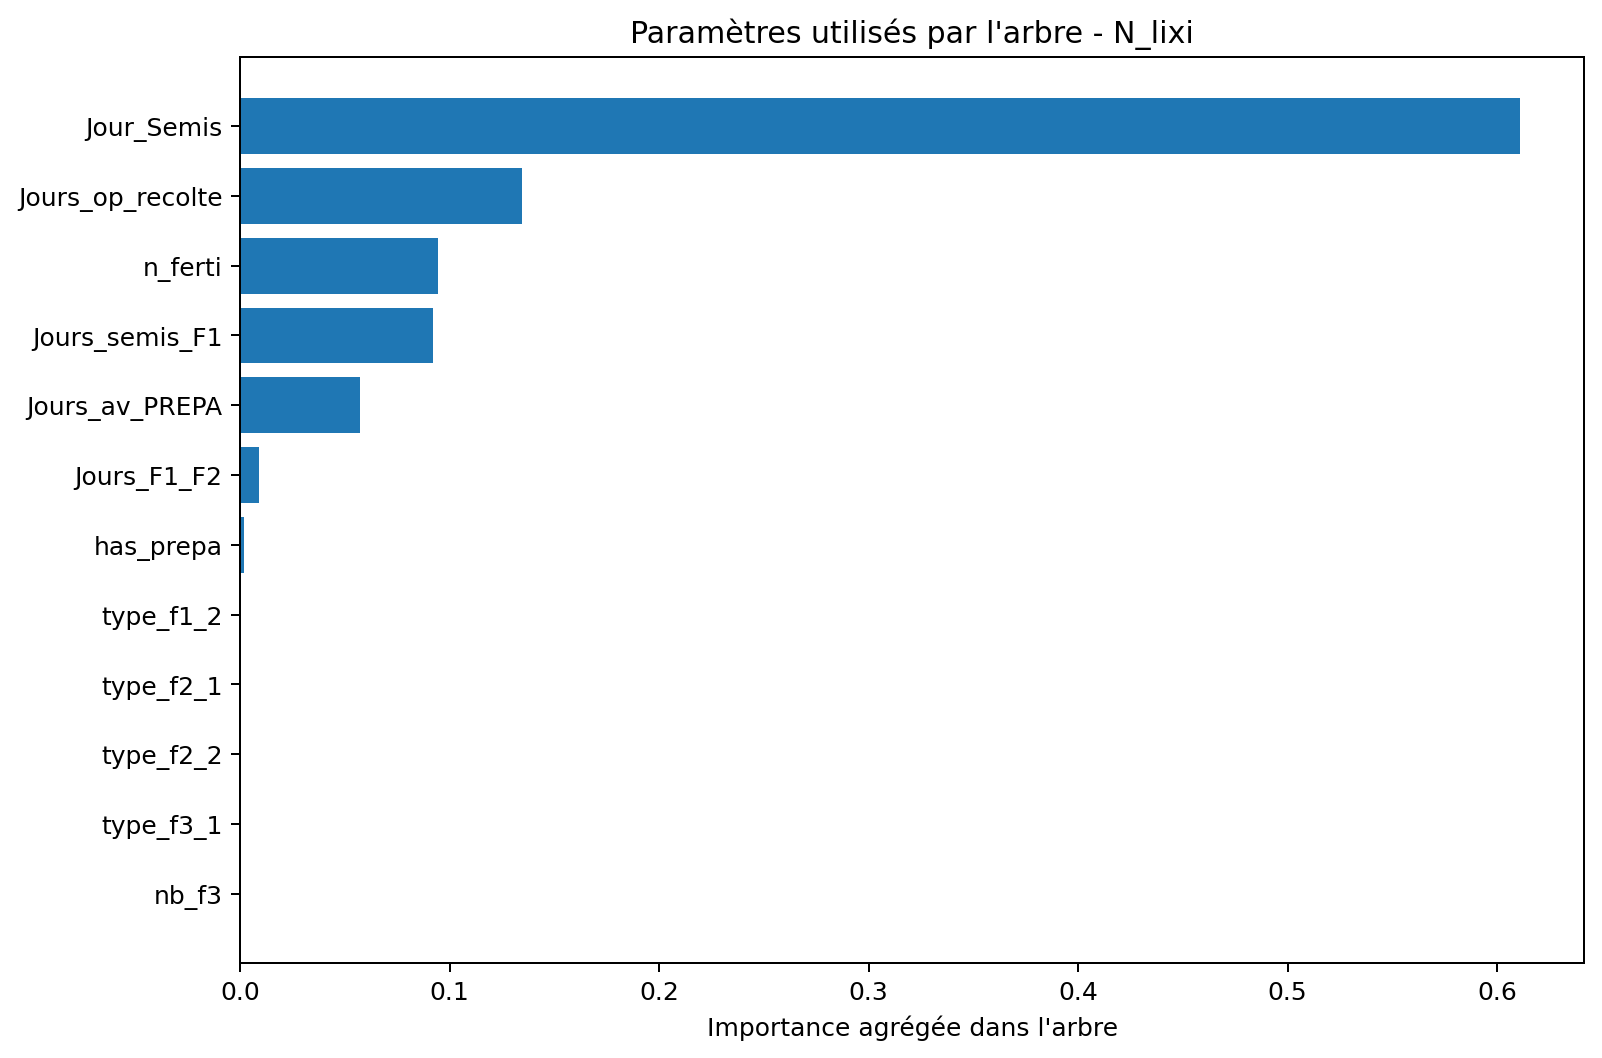

The table this chart was drawn from, first rows:
sortie, raw_feature, importance
N_lixi, Jour_Semis, 0.6111
N_lixi, Jours_op_recolte, 0.1345
N_lixi, n_ferti, 0.0945
N_lixi, Jours_semis_F1, 0.09186
N_lixi, Jours_av_PREPA, 0.05707
N_lixi, Jours_F1_F2, 0.008913
N_lixi, has_prepa, 0.001993
N_lixi, nb_f3, 0.0
N_lixi, type_f3_1, 0.0
N_lixi, type_f2_2, 0.0
N_lixi, type_f2_1, 0.0
N_lixi, type_f1_2, 0.0
N_lixi, type_f1_1, 0.0
N_lixi, prepa_2, 0.0
N_lixi, prepa_1, 0.0
N_lixi, nb_prepa, 0.0
N_lixi, Dose_F1_1, 0.0
N_lixi, nb_f2, 0.0
N_lixi, nb_f1, 0.0
N_lixi, Dose_F1_2, 0.0
N_lixi, Jours_F2_F3, 0.0
N_lixi, Dose_F3_2, 0.0
N_lixi, Dose_F3_1, 0.0
N_lixi, Dose_F2_2, 0.0
N_lixi, Dose_F2_1, 0.0
N_lixi, type_f3_2, 0.0
